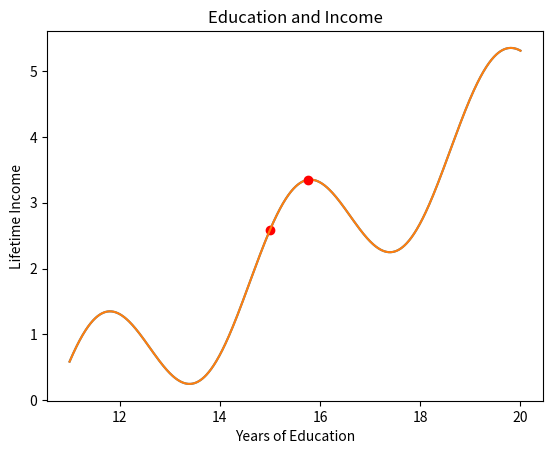

Write the Python code that produced this figure.
# [redacted]

#  Implemented by - Ryan Aparicio


#imports math
import math

#import matplotlib
import matplotlib.pyplot as plt


#function of income
def income(edu_years):
    return(math.sin((edu_years - 10.6)* (2*math.pi/4)) + (edu_years-11)/2) 


#function of income plot
def EduIncomePlt(edu_years):
    xs = [11 + x/100 for x in list(range((901)))]
    ys = [income(x) for x in xs] 
    plt.plot(xs, ys)
    plt.plot(edu_years, income(edu_years), 'ro')
    plt.title('Education and Income')
    plt.xlabel('Years of Education')
    plt.ylabel('Lifetime Income')
    plt.show()
    
    
#function of income derivative
def income_derivative(edu_yrs):
    return(math.cos((edu_yrs - 10.6)* (2*math.pi/4)) * (2*math.pi/4) + 1/2)

#trial 1
#current_edu = 12.5

#trial 2
#current_edu = 20

#trial 3
#current_edu = 25

#trial 4
current_edu = 15



#function calls
EduIncomePlt(current_edu)
print("education/income derivatinve before maximizing: ", income_derivative(current_edu), "\n")

#maximizing education
threshold = 0.0001
maximum_iterations = 100000
step_size = 0.001
iterations = 0

#while loop
keep_going = True
#while loop
while(keep_going):
    #if statement
    education_change = step_size * income_derivative(current_edu)
    
    
    current_edu = current_edu + education_change
    
    #if abs education change is less than threshold
    if(abs(education_change) < threshold):
        keep_going = False
    
    #if iterations is greater than or equal to maximum iterations
    if(iterations >= maximum_iterations):
        keep_going = False
    iterations += 1

print("maximized number of years of education: ", current_edu, "\n")

EduIncomePlt(current_edu)
print("edication/income derivatinve after maximizin: ", income_derivative(current_edu), "\n")




